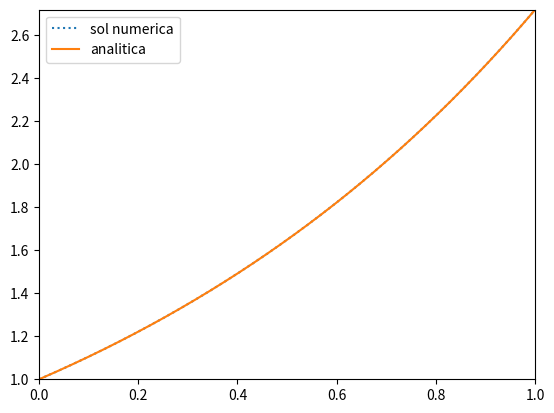

This chart was generated by the following Python code:
import numpy as np
import matplotlib.pyplot as plt
import math

A=np.array([[1,0],[-1,0]])

def f(t,y):    
    return np.matmul(A,y)+[0,2*math.cos(t)]


ts=10000
tf=1
k=tf/ts
y0=np.array([1,0])
y=np.zeros((2,ts+1))
y[:,0]=y0
t=np.linspace(0,tf,ts+1)

for i in range (0,ts):
    y[:,i+1]=np.linalg.solve(np.eye(2)-k*A,y[:,i]+k*np.array([0,2*math.cos(t[i+1])]))

plt.plot(t,y[0,:],linestyle=':',label='sol numerica')
plt.plot(t,np.exp(t),label='analitica')
plt.axis([0,tf,np.min(y[0,:]),np.max(y[0,:])])
plt.legend()
plt.show()

Err=np.linalg.norm(y[0,:]-np.exp(t))
print('Errore wrt soluzione analitica=\n',Err)